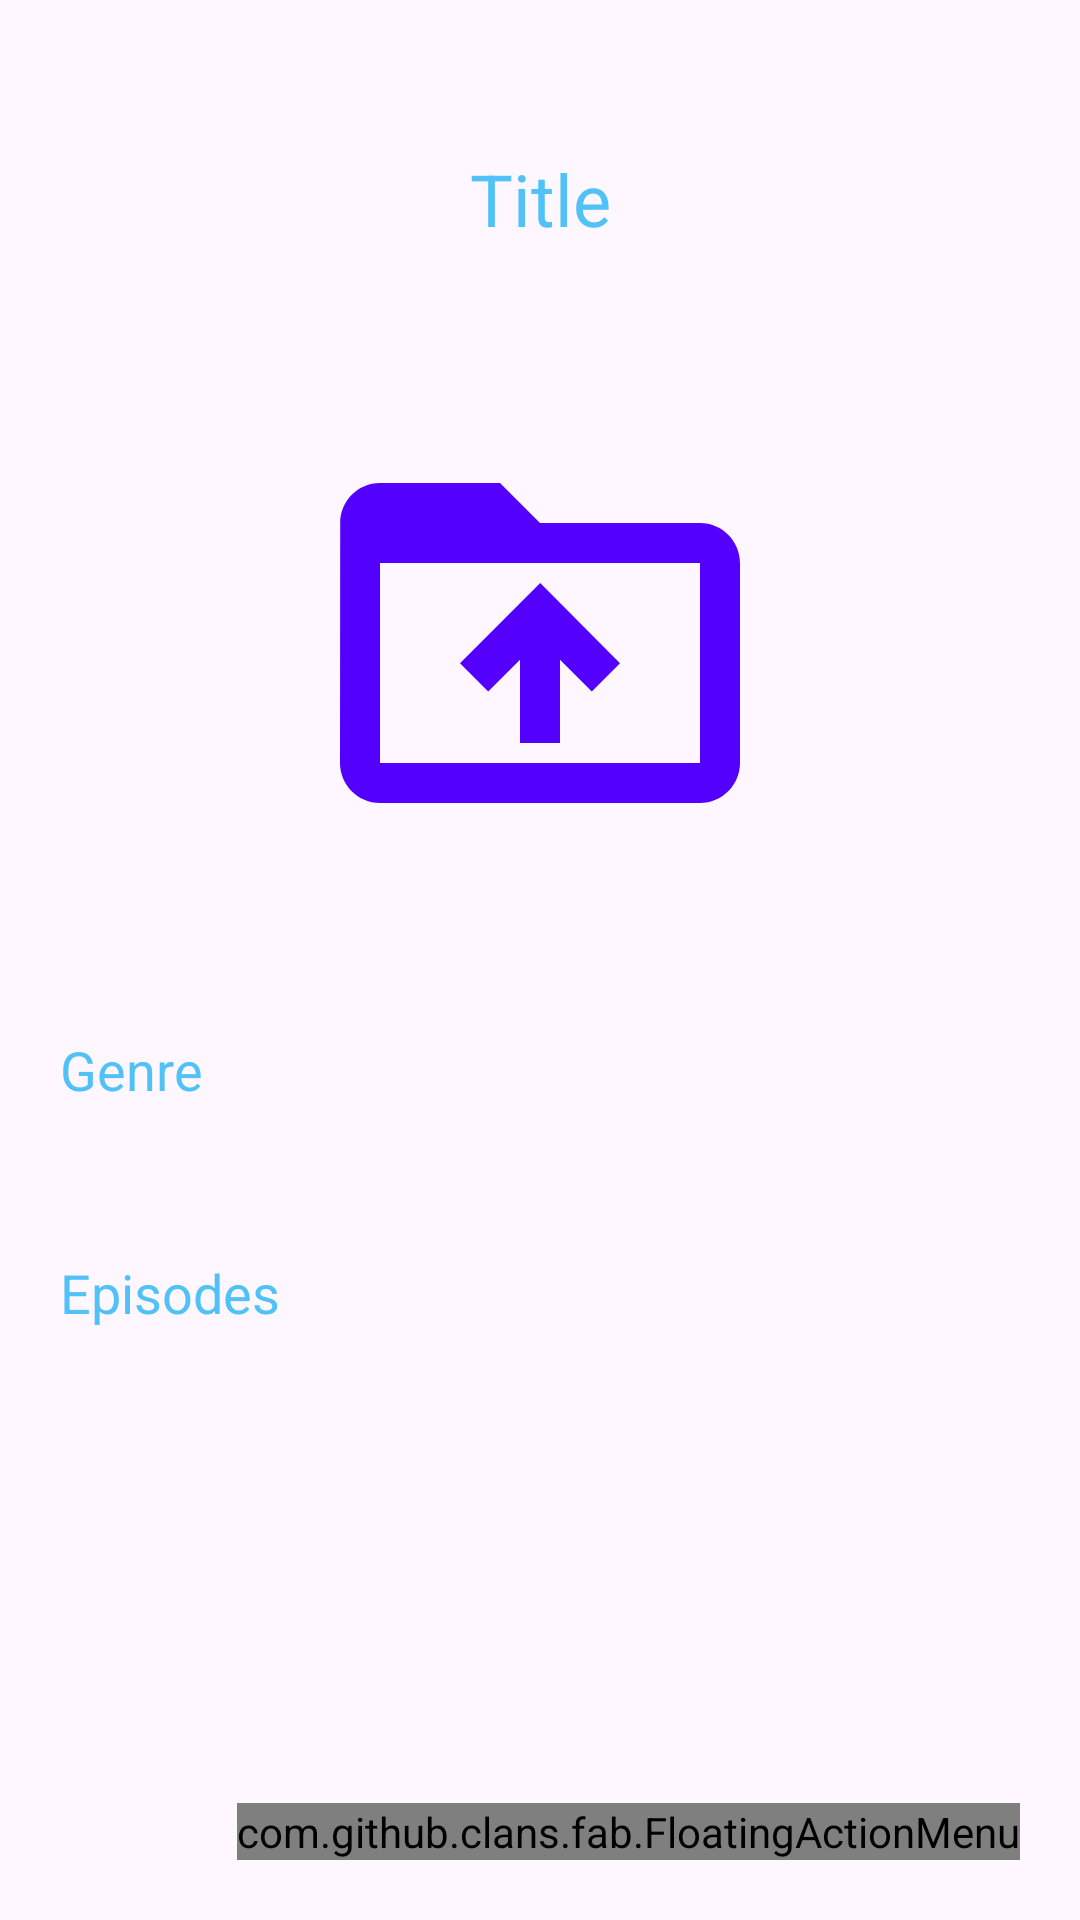

The Android layout XML behind this screen, and the referenced resources:
<!-- AndroidManifest.xml: application theme Theme.AniMix -->
<!-- res/layout/activity_detail.xml -->
<?xml version="1.0" encoding="utf-8"?>
<LinearLayout
    xmlns:android="http://schemas.android.com/apk/res/android"
    xmlns:app="http://schemas.android.com/apk/res-auto"
    xmlns:tools="http://schemas.android.com/tools"
    android:layout_width="match_parent"
    android:layout_height="match_parent"
    android:orientation="vertical"
    tools:context=".DetailActivity">

    <TextView
        android:layout_width="match_parent"
        android:layout_height="wrap_content"
        android:id="@+id/detailTopic"
        android:padding="20dp"
        android:text="Title"
        android:layout_marginTop="30dp"
        android:textSize="24sp"
        android:textAlignment="center"
        android:layout_gravity="center"
        android:layout_marginBottom="12dp"
        android:textColor="@color/sky_blue"/>

    <ImageView
        android:layout_width="400dp"
        android:layout_height="200dp"
        android:id="@+id/detailImageURL"
        android:padding="20dp"
        android:layout_gravity="center"
        android:src="@drawable/baseline_drive_folder_upload_24"
        android:scaleType="fitCenter"/>

    <TextView
        android:layout_width="match_parent"
        android:layout_height="wrap_content"
        android:layout_marginTop="10dp"
        android:padding="20dp"
        android:text="Genre"
        android:layout_gravity="center"
        android:id="@+id/detailLang"
        android:textSize="18sp"
        android:textColor="@color/sky_blue"/>

    <TextView
        android:layout_width="match_parent"
        android:layout_height="wrap_content"
        android:layout_marginTop="10dp"
        android:padding="20dp"
        android:text="Episodes"
        android:layout_gravity="center"
        android:id="@+id/detailDesc"
        android:textSize="18sp"
        android:textColor="@color/sky_blue"/>

    <RelativeLayout
        android:layout_width="match_parent"
        android:layout_height="match_parent">

        <com.github.clans.fab.FloatingActionMenu
            android:layout_width="wrap_content"
            android:layout_height="wrap_content"
            android:layout_alignParentBottom="true"
            android:layout_alignParentEnd="true"
            app:menu_fab_size="normal"
            android:layout_marginBottom="20dp"
            android:layout_marginEnd="20dp"
            app:menu_colorPressed="@color/sky_blue"
            app:menu_colorNormal="@color/sky_blue"
            app:menu_icon="@drawable/baseline_format_list_bulleted_24"
            app:menu_openDirection="up"
            app:menu_showShadow="true">

            <com.github.clans.fab.FloatingActionButton
                android:layout_width="wrap_content"
                android:layout_height="wrap_content"
                android:id="@+id/editButton"
                android:src="@drawable/baseline_edit_24"
                app:fab_showShadow="true"
                app:fab_colorNormal="@color/green"
                app:fab_size="mini"/>


            
            <com.github.clans.fab.FloatingActionButton
                android:layout_width="wrap_content"
                android:layout_height="wrap_content"
                android:id="@+id/deleteButton"
                android:src="@drawable/baseline_delete_24"
                app:fab_showShadow="true"
                app:fab_colorNormal="@color/red"
                app:fab_size="mini"/>

        </com.github.clans.fab.FloatingActionMenu>

    </RelativeLayout>

</LinearLayout>
<!-- resources referenced by this layout -->
<resources>
  <color name="green">#00ff00</color>
  <color name="red">#F40327</color>
  <color name="sky_blue">#B003A9F4</color>
  <!-- drawable baseline_delete_24 (drawable) -->
  <vector android:height="24dp" android:tint="#5300FE"
      android:viewportHeight="24" android:viewportWidth="24"
      android:width="24dp" xmlns:android="http://schemas.android.com/apk/res/android">
      <path android:fillColor="@android:color/white" android:pathData="M6,19c0,1.1 0.9,2 2,2h8c1.1,0 2,-0.9 2,-2V7H6v12zM19,4h-3.5l-1,-1h-5l-1,1H5v2h14V4z"/>
  </vector>
  <!-- drawable baseline_drive_folder_upload_24 (drawable) -->
  <vector android:height="24dp" android:tint="#5300FE"
      android:viewportHeight="24" android:viewportWidth="24"
      android:width="24dp" xmlns:android="http://schemas.android.com/apk/res/android">
      <path android:fillColor="@android:color/white" android:pathData="M20,6h-8l-2,-2L4,4c-1.1,0 -1.99,0.9 -1.99,2L2,18c0,1.1 0.9,2 2,2h16c1.1,0 2,-0.9 2,-2L22,8c0,-1.1 -0.9,-2 -2,-2zM20,18L4,18L4,8h16v10zM8,13.01l1.41,1.41L11,12.84L11,17h2v-4.16l1.59,1.59L16,13.01 12.01,9 8,13.01z"/>
  </vector>
  <!-- drawable baseline_edit_24 (drawable) -->
  <vector android:height="24dp" android:tint="#5300FE"
      android:viewportHeight="24" android:viewportWidth="24"
      android:width="24dp" xmlns:android="http://schemas.android.com/apk/res/android">
      <path android:fillColor="@android:color/white" android:pathData="M3,17.25V21h3.75L17.81,9.94l-3.75,-3.75L3,17.25zM20.71,7.04c0.39,-0.39 0.39,-1.02 0,-1.41l-2.34,-2.34c-0.39,-0.39 -1.02,-0.39 -1.41,0l-1.83,1.83 3.75,3.75 1.83,-1.83z"/>
  </vector>
  <!-- drawable baseline_format_list_bulleted_24 (drawable) -->
  <vector android:autoMirrored="true" android:height="24dp"
      android:tint="#5300FE" android:viewportHeight="24"
      android:viewportWidth="24" android:width="24dp" xmlns:android="http://schemas.android.com/apk/res/android">
      <path android:fillColor="@android:color/white" android:pathData="M4,10.5c-0.83,0 -1.5,0.67 -1.5,1.5s0.67,1.5 1.5,1.5 1.5,-0.67 1.5,-1.5 -0.67,-1.5 -1.5,-1.5zM4,4.5c-0.83,0 -1.5,0.67 -1.5,1.5S3.17,7.5 4,7.5 5.5,6.83 5.5,6 4.83,4.5 4,4.5zM4,16.5c-0.83,0 -1.5,0.68 -1.5,1.5s0.68,1.5 1.5,1.5 1.5,-0.68 1.5,-1.5 -0.67,-1.5 -1.5,-1.5zM7,19h14v-2L7,17v2zM7,13h14v-2L7,11v2zM7,5v2h14L21,5L7,5z"/>
  </vector>
  <style name="Theme.AniMix" parent="Base.Theme.AniMix" />
  <style name="Base.Theme.AniMix" parent="Theme.Material3.DayNight.NoActionBar">
          
           <item name="colorPrimary">@color/sky_blue</item>
          <item name="colorPrimaryVariant">@color/sky_blue</item>
      </style>
</resources>
